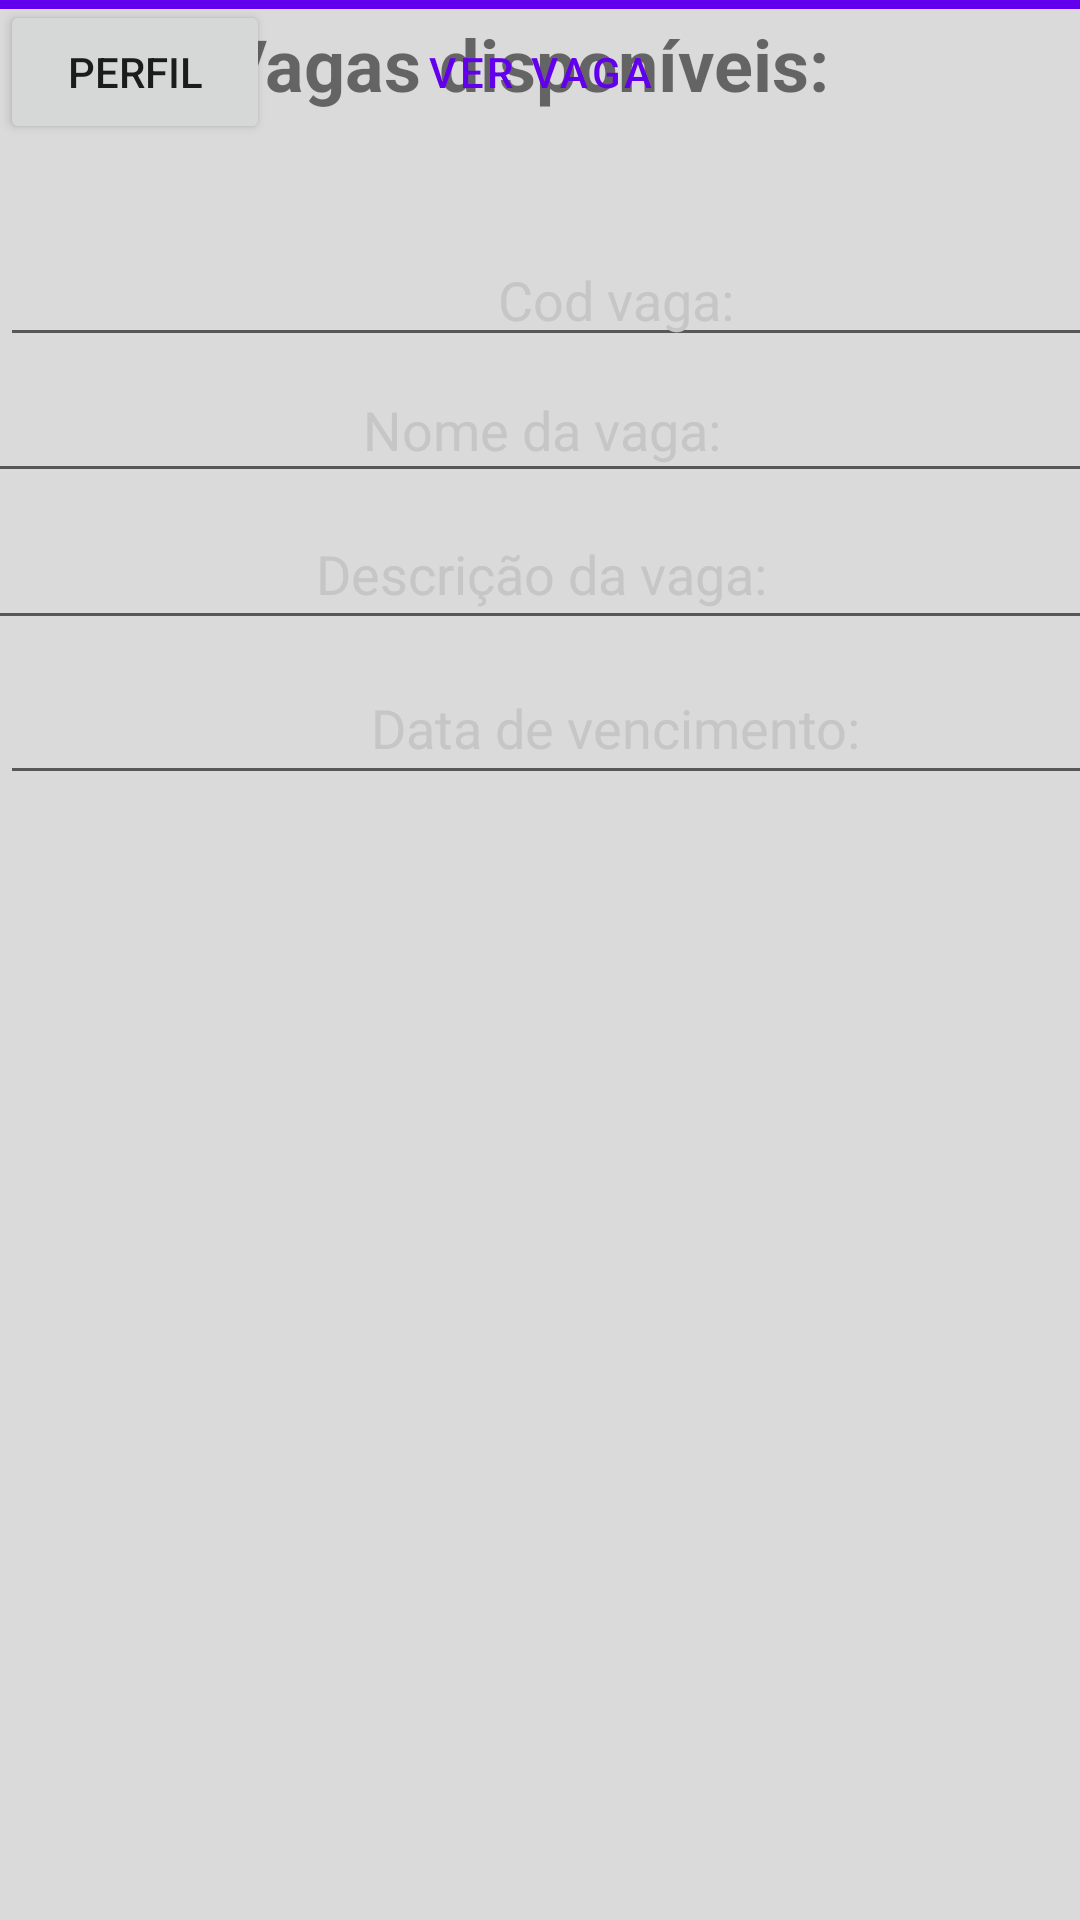

Layout XML and referenced resources for this Android screen:
<!-- AndroidManifest.xml: application theme Theme.FinalDesafio -->
<!-- res/layout/consultavagas.xml -->
<?xml version="1.0" encoding="utf-8"?>
<androidx.constraintlayout.widget.ConstraintLayout
    xmlns:android="http://schemas.android.com/apk/res/android"
    xmlns:app="http://schemas.android.com/apk/res-auto"
    xmlns:tools="http://schemas.android.com/tools"
    android:layout_width="match_parent"
    android:layout_height="match_parent"
    tools:context=".MainActivity">


    <TextView
        android:id="@+id/txt_title"
        android:layout_width="wrap_content"
        android:layout_height="wrap_content"
        android:text="Vagas disponíveis:"
        android:textAlignment="center"
        android:textSize="24sp"
        android:textStyle="bold"
        app:layout_constraintBottom_toBottomOf="parent"
        app:layout_constraintEnd_toEndOf="parent"
        app:layout_constraintHorizontal_bias="0.467"
        app:layout_constraintStart_toStartOf="parent"
        app:layout_constraintTop_toTopOf="parent"
        app:layout_constraintVertical_bias="0.008" />

    <Button
        android:id="@+id/botaoPerfil"
        android:layout_width="90dp"
        android:layout_height="wrap_content"
        android:text="Perfil"
        tools:ignore="MissingConstraints" />

    <View
        android:id="@+id/view"
        android:layout_width="wrap_content"
        android:layout_height="3dp"
        android:layout_margin="20dp"
        android:background="@color/purple_500"
        tools:ignore="MissingConstraints"
        tools:layout_editor_absoluteX="1dp"
        tools:layout_editor_absoluteY="61dp" />

    <EditText
        android:id="@+id/txt_codvaga"
        android:layout_width="410dp"
        android:layout_height="40dp"
        android:ems="10"
        android:hint="Cod vaga:"
        android:inputType="textPersonName"
        android:minHeight="48dp"
        android:shadowColor="#000000"
        android:textAlignment="center"
        android:textColorHint="#C6C6C6"
        app:layout_constraintBottom_toBottomOf="parent"
        app:layout_constraintEnd_toEndOf="parent"
        app:layout_constraintHorizontal_bias="0.0"
        app:layout_constraintStart_toStartOf="parent"
        app:layout_constraintTop_toBottomOf="@+id/txt_title"
        app:layout_constraintVertical_bias="0.074"
        tools:ignore="MissingConstraints" />

    <EditText
        android:id="@+id/txt_nomevaga"
        android:layout_width="409dp"
        android:layout_height="45dp"
        android:ems="10"
        android:hint="Nome da vaga:"
        android:inputType="textPersonName"
        android:minHeight="48dp"
        android:textAlignment="center"
        android:textColorHint="#C6C6C6"
        app:layout_constraintBottom_toBottomOf="parent"
        app:layout_constraintEnd_toEndOf="parent"
        app:layout_constraintHorizontal_bias="0.502"
        app:layout_constraintStart_toStartOf="parent"
        app:layout_constraintTop_toBottomOf="@+id/txt_title"
        app:layout_constraintVertical_bias="0.147"
        tools:ignore="MissingConstraints" />

    <EditText
        android:id="@+id/txt_descricaovaga"
        android:layout_width="411dp"
        android:layout_height="47dp"
        android:ems="10"
        android:hint="Descrição da vaga:"
        android:inputType="textPersonName"
        android:minHeight="48dp"
        android:textAlignment="center"
        android:textColorHint="#C6C6C6"
        app:layout_constraintBottom_toBottomOf="parent"
        app:layout_constraintEnd_toEndOf="parent"
        app:layout_constraintHorizontal_bias="0.497"
        app:layout_constraintStart_toStartOf="parent"
        app:layout_constraintTop_toBottomOf="@+id/txt_title"
        app:layout_constraintVertical_bias="0.232"
        tools:ignore="MissingConstraints" />

    <EditText
        android:id="@+id/txt_datavencimento"
        android:layout_width="410dp"
        android:layout_height="48dp"
        android:ems="10"
        android:hint="Data de vencimento:"
        android:inputType="textPersonName"
        android:minHeight="48dp"
        android:textAlignment="center"
        android:textColorHint="#C6C6C6"
        app:layout_constraintBottom_toBottomOf="parent"
        app:layout_constraintEnd_toEndOf="parent"
        app:layout_constraintHorizontal_bias="0.0"
        app:layout_constraintStart_toStartOf="parent"
        app:layout_constraintTop_toBottomOf="@+id/txt_title"
        app:layout_constraintVertical_bias="0.324"
        tools:ignore="MissingConstraints" />


    <Button
        android:id="@+id/botao_vervaga"
        app:layout_constraintStart_toStartOf="parent"
        app:layout_constraintEnd_toEndOf="parent"
        android:layout_width="wrap_content"
        android:layout_height="wrap_content"
        android:text="Ver vaga"
        android:textAlignment="center"
        tools:ignore="MissingConstraints"
        tools:layout_editor_absoluteX="128dp"
        tools:layout_editor_absoluteY="307dp"
        style="@style/Widget.MaterialComponents.Button.TextButton"/>
    app:layout_constraintTop_toBottomOf="@+id/txt_datavencimento" />



</androidx.constraintlayout.widget.ConstraintLayout>
<!-- resources referenced by this layout -->
<resources>
  <color name="purple_500">#FF6200EE</color>
  <style name="Theme.FinalDesafio" parent="Theme.MaterialComponents.DayNight.NoActionBar">
          
          <item name="colorPrimary">@color/purple_500</item>
          <item name="colorPrimaryVariant">@color/purple_700</item>
          <item name="colorOnPrimary">@color/white</item>
          
          <item name="colorSecondary">@color/purple_500</item>
          <item name="colorSecondaryVariant">@color/teal_700</item>
          <item name="colorOnSecondary">@color/black</item>
          
          <item name="android:statusBarColor">?attr/colorPrimaryVariant</item>
          
          <item name="android:windowBackground">@color/background</item>
          <item name="colorAccent">@color/white</item>
          <item name="android:windowTranslucentStatus">true</item>
          <item name="android:datePickerDialogTheme">@style/MyDatePickerDialogTheme</item>
      </style>
  <color name="purple_700">#FF3700B3</color>
  <color name="white">#FFFFFFFF</color>
  <color name="teal_700">#FF018786</color>
  <color name="black">#FF000000</color>
  <color name="background">#FFDADADA</color>
  <style name="MyDatePickerDialogTheme" parent="ThemeOverlay.AppCompat.Dialog">
          <item name="colorAccent">?attr/colorPrimaryVariant</item>
      </style>
</resources>
